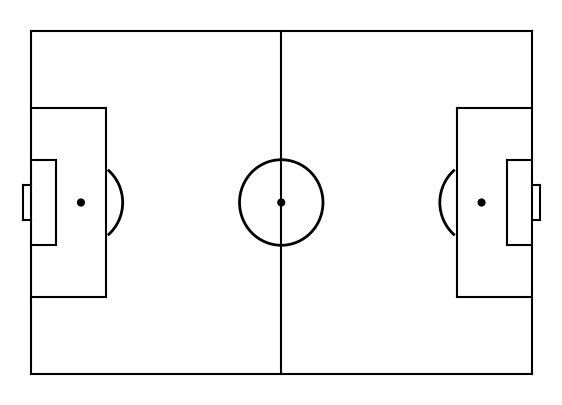

Reproduce this figure in Python.
import matplotlib.pyplot as plt
from matplotlib.patches import Arc
# import seaborn as sns

# Create figure
fig = plt.figure()
fig.set_size_inches(7, 5)
ax = fig.add_subplot(1, 1, 1)

# Pitch Outline & Centre Line
plt.plot([0, 0], [0, 80], color="black")
plt.plot([0, 120], [80, 80], color="black")
plt.plot([120, 120], [80, 0], color="black")
plt.plot([120, 0], [0, 0], color="black")
plt.plot([60, 60], [0, 80], color="black")

# Left Penalty Area
plt.plot([18, 18], [62, 18], color="black")
plt.plot([0, 18], [62, 62], color="black")
plt.plot([18, 0], [18, 18], color="black")

# Right Penalty Area
plt.plot([120, 102], [62, 62], color="black")
plt.plot([102, 102], [62, 18], color="black")
plt.plot([102, 120], [18, 18], color="black")

# Left 6-yard Box
plt.plot([0, 6], [50, 50], color="black")
plt.plot([6, 6], [50, 30], color="black")
plt.plot([6, 0], [30, 30], color="black")

# Right 6-yard Box
plt.plot([120, 114], [50, 50], color="black")
plt.plot([114, 114], [50, 30], color="black")
plt.plot([114, 120], [30, 30], color="black")

# Left Goal
plt.plot([0, -2], [44, 44], color="black")
plt.plot([-2, -2], [44, 36], color="black")
plt.plot([-2, 0], [36, 36], color="black")

# Right Goal
plt.plot([120, 122], [44, 44], color="black")
plt.plot([122, 122], [44, 36], color="black")
plt.plot([122, 120], [36, 36], color="black")

# Prepare Circles
centreCircle = plt.Circle((60, 40), 10, color="black", fill=False, lw=2)
centreSpot = plt.Circle((60, 40), 0.8, color="black")
leftPenSpot = plt.Circle((12, 40), 0.8, color="black")
rightPenSpot = plt.Circle((108, 40), 0.8, color="black")

# Draw Circles
ax.add_patch(centreCircle)
ax.add_patch(centreSpot)
ax.add_patch(leftPenSpot)
ax.add_patch(rightPenSpot)

# Prepare Arcs
leftArc = Arc((12, 40), height=20, width=20, angle=0,
              theta1=310, theta2=50, color="black", lw=2)
rightArc = Arc((108, 40), height=20, width=20, angle=0,
               theta1=130, theta2=230, color="black", lw=2)

# Draw Arcs
ax.add_patch(leftArc)
ax.add_patch(rightArc)

# Tidy Axes
plt.axis('off')

# sns.regplot(df_shot["x"],df_shot["y"], fit_reg=False)#,
# shade=True,n_levels=50)
# team1 = df_shot[df_shot.team == 'Chelsea LFC']
# team2 = df_shot[df_shot.team != 'Chelsea LFC']

# sns.kdeplot(team1["x"], team1["y"], shade=False,
#            shade_lowest=False, n_levels=50, cmap="Reds", ax=ax)
# sns.kdeplot(team2["x"], team2["y"], shade=False,
#            shade_lowest=False, n_levels=50, cmap="Blues", ax=ax)
# sns.regplot(team1["x"], team1["y"], fit_reg=False, color="red", ax=ax)
# sns.regplot(team2["x"], team2["y"], fit_reg=False, color="blue", ax=ax)

plt.ylim(-5, 85)
plt.xlim(-5, 125)


# Display Pitch
plt.show()
